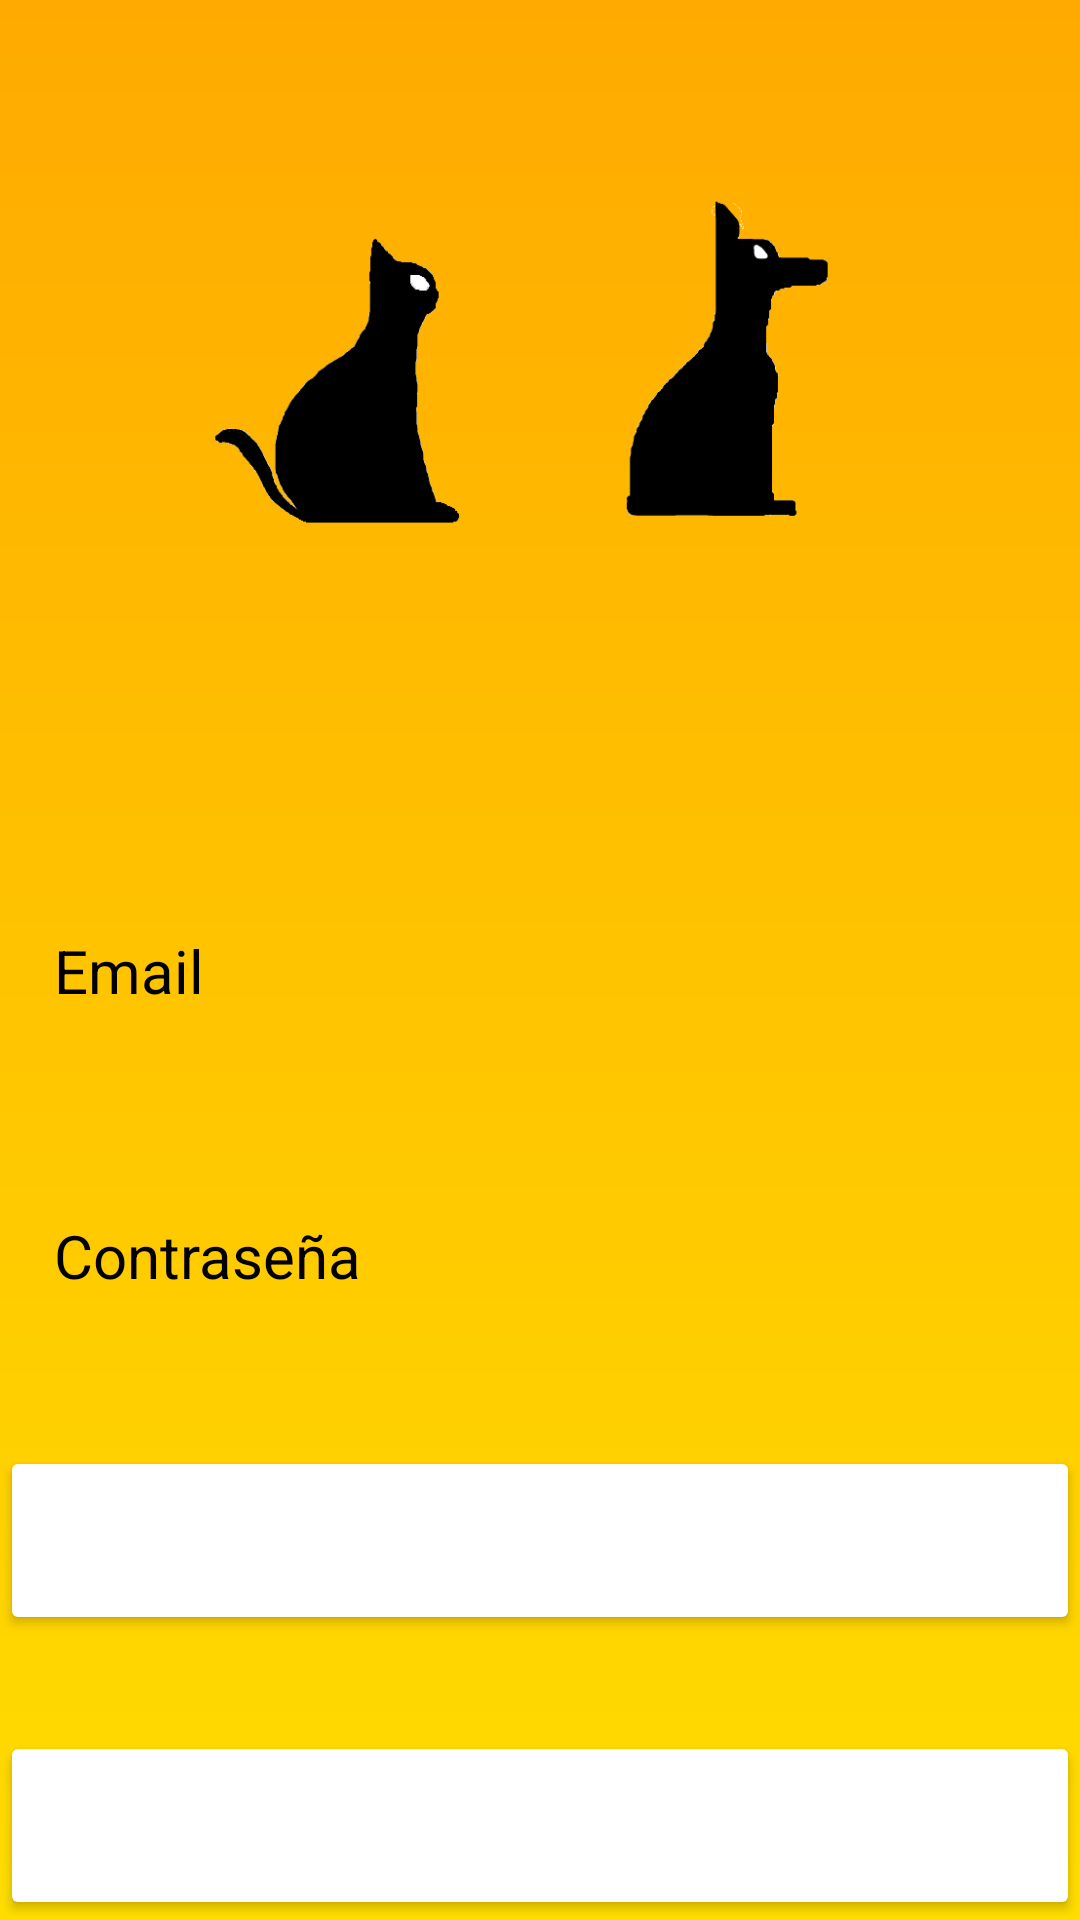

Layout XML and referenced resources for this Android screen:
<!-- AndroidManifest.xml: application theme Theme.AppNicolasCamachoLesmes -->
<!-- res/layout/activity_main.xml -->
<?xml version="1.0" encoding="utf-8"?>
<RelativeLayout xmlns:android="http://schemas.android.com/apk/res/android"
    xmlns:app="http://schemas.android.com/apk/res-auto"
    xmlns:tools="http://schemas.android.com/tools"
    android:id="@+id/main"
    android:layout_width="match_parent"
    android:layout_height="match_parent"
    android:background="@drawable/login_bg"
    android:gravity="center"
    tools:context=".MainActivity">
    
    <LinearLayout
        android:layout_width="match_parent"
        android:layout_height="wrap_content"
        android:gravity="center"
        android:orientation="vertical">

        <ImageView
            android:layout_width="260dp"
            android:layout_height="260dp"
            android:src="@drawable/cat_dog"
            />
        
        <EditText
            android:layout_width="match_parent"
            android:layout_height="wrap_content"
            android:autofillHints="@string/email"
            android:hint="@string/email"
            android:textColor="@color/black"
            android:textColorHint="@color/black"
            android:textSize="20sp"
            android:background="@drawable/round_corner"
            android:padding="18dp"
            android:layout_marginTop="32dp"
            android:inputType="textEmailAddress"
            android:id="@+id/email_input"
            />

        <EditText
            android:layout_width="match_parent"
            android:layout_height="wrap_content"
            android:autofillHints="@string/email"
            android:hint="@string/password"
            android:textColor="@color/black"
            android:textColorHint="@color/black"
            android:textSize="20sp"
            android:background="@drawable/round_corner"
            android:padding="18dp"
            android:layout_marginTop="32dp"
            android:inputType="textPassword"
            android:id="@+id/pass_input"
            />


        <Button
            android:layout_width="match_parent"
            android:layout_height="wrap_content"
            android:text="@string/logBtn"
            android:backgroundTint="@color/blue"
            android:textColor="@color/white"
            android:padding="18dp"
            android:layout_marginTop="32dp"
            android:textSize="20sp"
            android:id="@+id/login_btn"
            />


        <Button
            android:layout_width="match_parent"
            android:layout_height="wrap_content"
            android:text="@string/regBtn"
            android:backgroundTint="@color/blue"
            android:textColor="@color/white"
            android:padding="18dp"
            android:layout_marginTop="32dp"
            android:textSize="20sp"
            android:id="@+id/register_btn"
            />




    </LinearLayout>
    
</RelativeLayout>
<!-- resources referenced by this layout -->
<resources>
  <!-- drawable cat_dog: png bitmap (drawable, 21356 bytes) -->
  <!-- drawable login_bg (drawable) -->
  <?xml version="1.0" encoding="utf-8"?>
  <shape xmlns:android="http://schemas.android.com/apk/res/android">
  <gradient android:type="linear" android:angle="100"
      android:startColor="#ffaa00" android:endColor="#ffdd00">
  </gradient>
  </shape>
  <string name="email">Email</string>
  <string name="logBtn">Iniciar Sesión</string>
  <string name="password">Contraseña</string>
  <string name="regBtn">Crear Cuenta</string>
  <style name="Theme.AppNicolasCamachoLesmes" parent="Base.Theme.AppNicolasCamachoLesmes" />
  <style name="Base.Theme.AppNicolasCamachoLesmes" parent="Theme.Material3.DayNight.NoActionBar">
          
          
      </style>
  <!-- not gathered from this repository: default colours our renderer supplied (Android Studio template values) -->
  <color name="black">#FF000000</color>
  <color name="white">#FFFFFFFF</color>
</resources>
